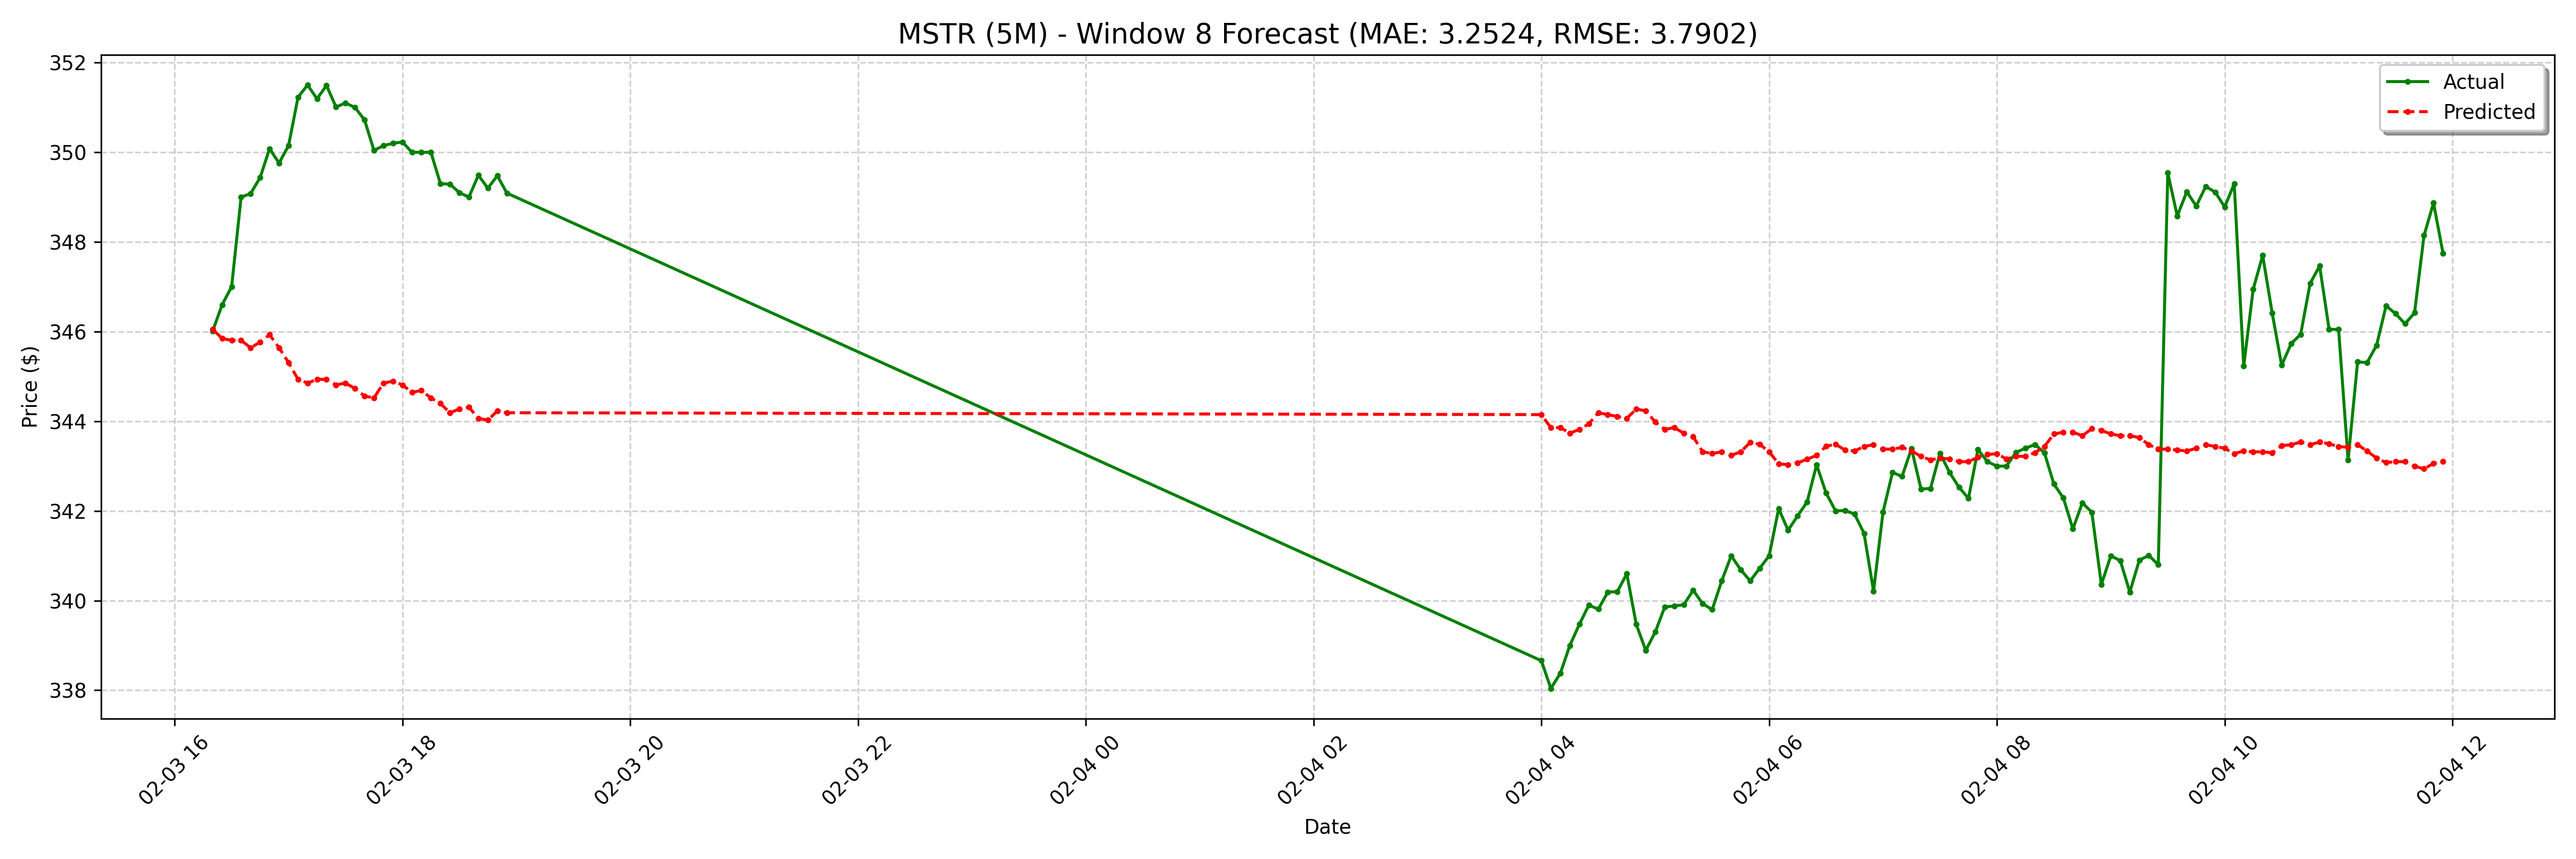

The file beside this chart, header and first rows:
date, actual, forecast
2025-02-03 16:20:00-05:00, 346, 346.1
2025-02-03 16:25:00-05:00, 346.6, 345.8
2025-02-03 16:30:00-05:00, 347.0, 345.8
2025-02-03 16:35:00-05:00, 349.0, 345.8
2025-02-03 16:40:00-05:00, 349.1, 345.6
2025-02-03 16:45:00-05:00, 349.4, 345.8
2025-02-03 16:50:00-05:00, 350.1, 345.9
2025-02-03 16:55:00-05:00, 349.8, 345.6
2025-02-03 17:00:00-05:00, 350.1, 345.3
2025-02-03 17:05:00-05:00, 351.2, 344.9
2025-02-03 17:10:00-05:00, 351.5, 344.9
2025-02-03 17:15:00-05:00, 351.2, 344.9
2025-02-03 17:20:00-05:00, 351.5, 344.9
2025-02-03 17:25:00-05:00, 351, 344.8
2025-02-03 17:30:00-05:00, 351.1, 344.9
2025-02-03 17:35:00-05:00, 351.0, 344.7
2025-02-03 17:40:00-05:00, 350.7, 344.6
2025-02-03 17:45:00-05:00, 350, 344.5
2025-02-03 17:50:00-05:00, 350.1, 344.9
2025-02-03 17:55:00-05:00, 350.2, 344.9
2025-02-03 18:00:00-05:00, 350.2, 344.8
2025-02-03 18:05:00-05:00, 350.0, 344.6
2025-02-03 18:10:00-05:00, 350.0, 344.7
2025-02-03 18:15:00-05:00, 350.0, 344.5
2025-02-03 18:20:00-05:00, 349.3, 344.4
2025-02-03 18:25:00-05:00, 349.3, 344.2
2025-02-03 18:30:00-05:00, 349.1, 344.3
2025-02-03 18:35:00-05:00, 349.0, 344.3
2025-02-03 18:40:00-05:00, 349.5, 344.1
2025-02-03 18:45:00-05:00, 349.2, 344
2025-02-03 18:50:00-05:00, 349.5, 344.2
2025-02-03 18:55:00-05:00, 349.1, 344.2
2025-02-04 04:00:00-05:00, 338.7, 344.1
2025-02-04 04:05:00-05:00, 338, 343.9
2025-02-04 04:10:00-05:00, 338.4, 343.9
2025-02-04 04:15:00-05:00, 339.0, 343.7
2025-02-04 04:20:00-05:00, 339.5, 343.8
2025-02-04 04:25:00-05:00, 339.9, 343.9
2025-02-04 04:30:00-05:00, 339.8, 344.2
2025-02-04 04:35:00-05:00, 340.2, 344.1
2025-02-04 04:40:00-05:00, 340.2, 344.1
2025-02-04 04:45:00-05:00, 340.6, 344.1
2025-02-04 04:50:00-05:00, 339.5, 344.3
2025-02-04 04:55:00-05:00, 338.9, 344.2
2025-02-04 05:00:00-05:00, 339.3, 344
2025-02-04 05:05:00-05:00, 339.9, 343.8
2025-02-04 05:10:00-05:00, 339.9, 343.9
2025-02-04 05:15:00-05:00, 339.9, 343.7
2025-02-04 05:20:00-05:00, 340.2, 343.7
2025-02-04 05:25:00-05:00, 339.9, 343.3
2025-02-04 05:30:00-05:00, 339.8, 343.3
2025-02-04 05:35:00-05:00, 340.4, 343.3
2025-02-04 05:40:00-05:00, 341.0, 343.2
2025-02-04 05:45:00-05:00, 340.7, 343.3
2025-02-04 05:50:00-05:00, 340.4, 343.5
2025-02-04 05:55:00-05:00, 340.7, 343.5
2025-02-04 06:00:00-05:00, 341.0, 343.3
2025-02-04 06:05:00-05:00, 342.1, 343.1
2025-02-04 06:10:00-05:00, 341.6, 343
2025-02-04 06:15:00-05:00, 341.9, 343.1
... 68 more rows
